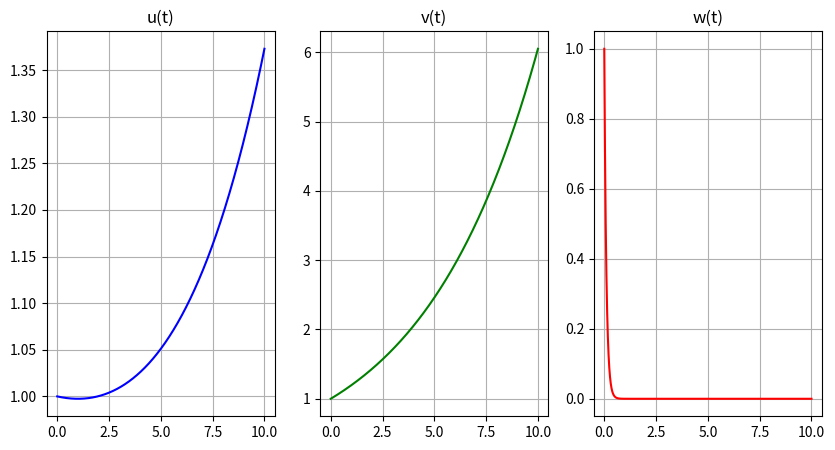

Reproduce this figure in Python.
import numpy as np
import matplotlib.pyplot as plt


#Definimos los parámetros

#Primero, los que nos servirán para el escalado
t_s = 1
E_0 = 1
I_0 = 1
T_0 = 1

#Ahora, los parámetros como tal del modelo
c = 0.025
mu_2 = 0.03
p_1 = 0
a = 1
r_2 = 0.18
mu_3 = 10
p_2 = 5
g_1 = 2*10**7
g_2 = 10**5
g_3 = 10**3
b = 1*10**(-9)
s_1 = 0
s_2 = 0


def sist(w): #Definimos el sistema de EDOs
    x = w[0]
    y = w[1]
    z = w[2]
    dx = -mu_2 * x + c*y
    dy = r_2 * y
    dz = -mu_3*z
    output = np.array((dx,dy,dz))
    return output


#Empezamos el algoritmo
#Parámetros del algoritmo
n = 50000 #Pasos del algoritmo
t_0 = 0 #Tiempo inicial
t_f = 10 #Tiempo final
h= (t_f-t_0)/n #Calculamos el paso del algoritmo
pto_inicial = np.array((1,1,1)) #Los valores iniciales de x,y,z

#Metodo RK4
t = np.arange(t_0,t_f+h,h) #Intervalo de tiempo
w_output = [] #En este array guardaremos los valores del sistema a traves del tiempo

i=0

while i<len(t):
    if i==0:
        w_output.append(pto_inicial)
    else:
        k_1 = sist(w_output[-1])
        k_2 = sist(w_output[-1]+h*k_1/2)
        k_3 = sist(w_output[-1]+h*k_2/2)
        k_4 = sist(w_output[-1]+h*k_3)
        w = w_output[-1] + (h/6)*(k_1+2*k_2+2*k_3+k_4)
        w_output.append(w)
    i+=1



print("Paso:",h)    
print("Resultado:",w_output[-1])

#Vamos a plottear esta funcion
x = []
y = []
z = []
for i in range(len(t)):
    x.append(w_output[i][0])
    y.append(w_output[i][1])
    z.append(w_output[i][2])

fig = plt.figure(figsize=(10,5))

ax_1 = fig.add_subplot(1,3,1)
plt.grid()
ax_2 = fig.add_subplot(1,3,2)
plt.grid()
ax_3 = fig.add_subplot(1,3,3)
plt.grid()

ax_1.set_title("u(t)")
ax_2.set_title("v(t)")
ax_3.set_title("w(t)")

ax_1.plot(t,x,color='b')
ax_2.plot(t,y,color='g')
ax_3.plot(t,z,color='r')
plt.show()